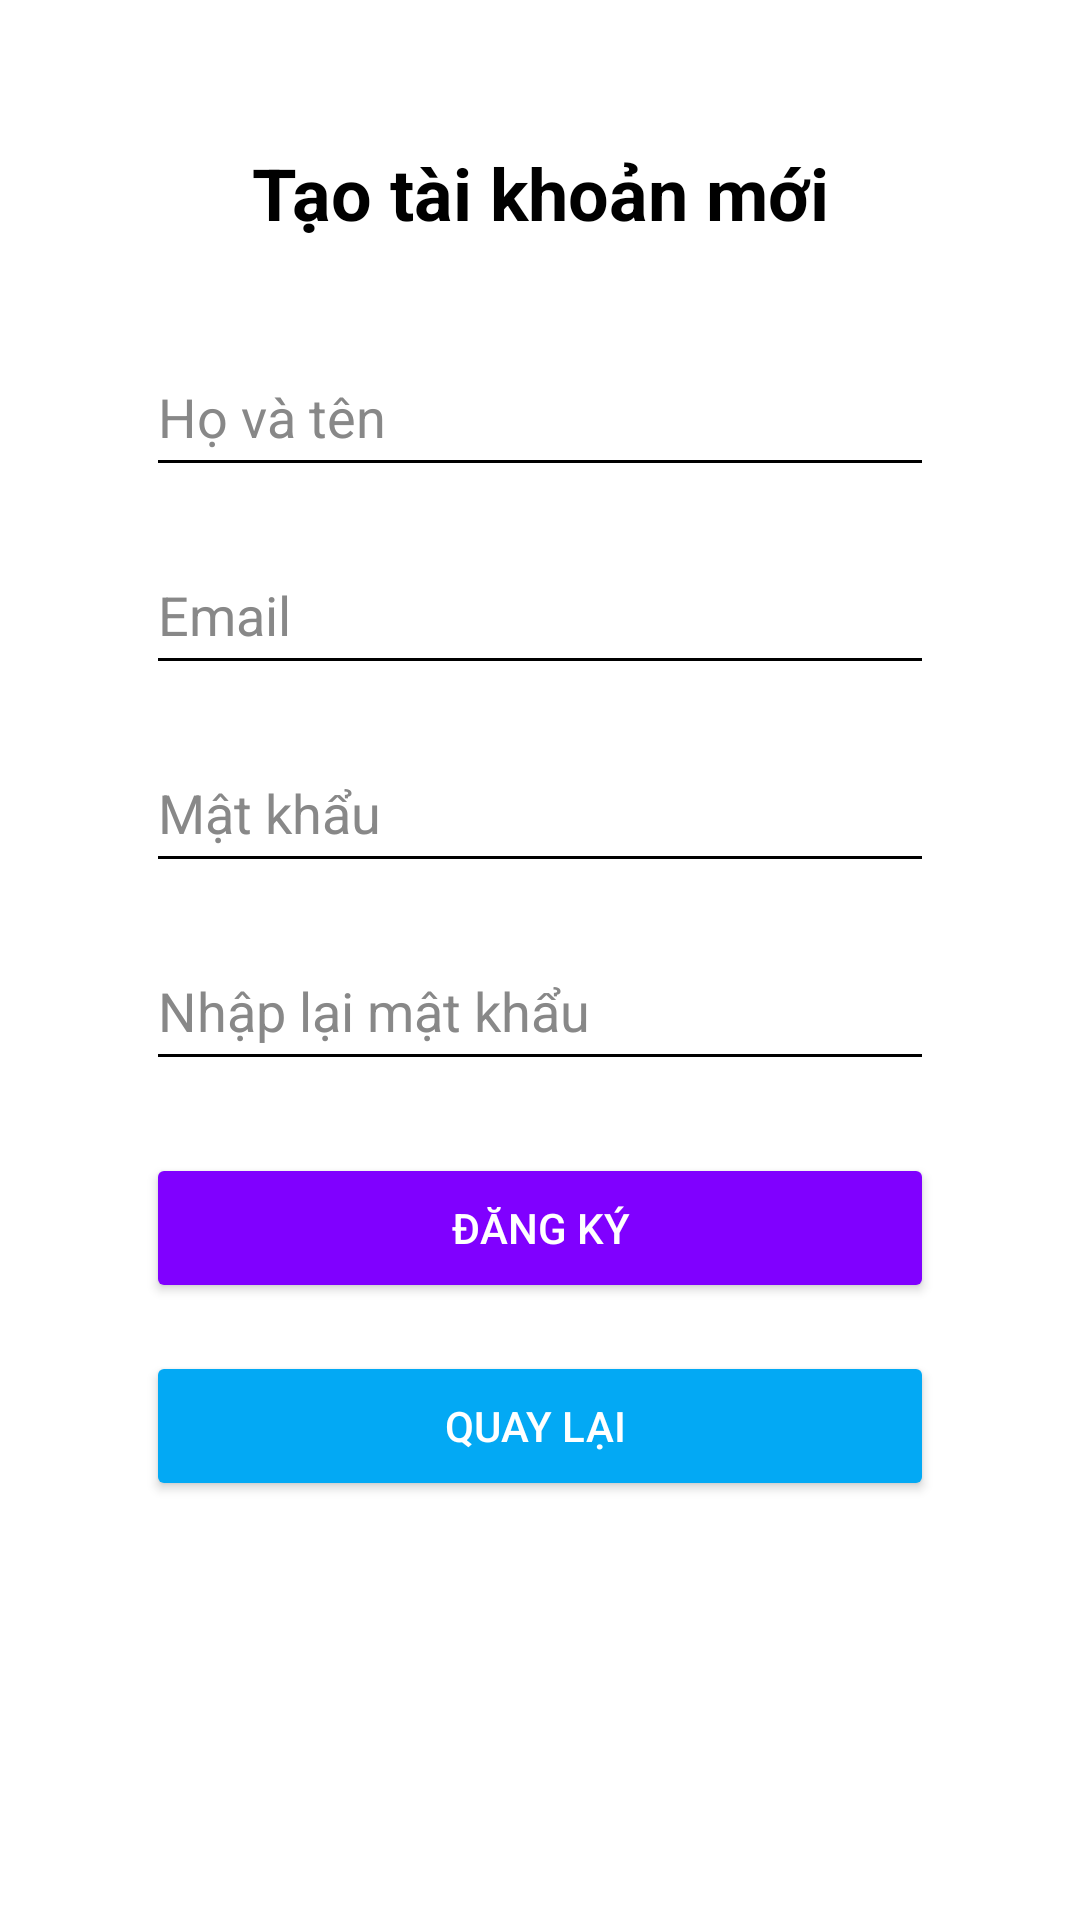

Layout XML and referenced resources for this Android screen:
<!-- AndroidManifest.xml: application theme Theme.LeHuynhDuc_2122110265 -->
<!-- res/layout/activity_register.xml -->
<?xml version="1.0" encoding="utf-8"?>
<androidx.constraintlayout.widget.ConstraintLayout
    xmlns:android="http://schemas.android.com/apk/res/android"
    xmlns:app="http://schemas.android.com/apk/res-auto"
    xmlns:tools="http://schemas.android.com/tools"
    android:id="@+id/main"
    android:layout_width="match_parent"
    android:layout_height="match_parent"
    tools:context=".RegisterActivity"
    android:background="#FFFFFF"
    android:padding="16dp">

    <TextView
        android:id="@+id/tvTitle"
        android:layout_width="wrap_content"
        android:layout_height="wrap_content"
        android:text="Tạo tài khoản mới"
        android:textSize="24sp"
        android:textStyle="bold"
        android:textColor="#000000"
        android:layout_marginTop="32dp"
        app:layout_constraintTop_toTopOf="parent"
        app:layout_constraintStart_toStartOf="parent"
        app:layout_constraintEnd_toEndOf="parent" />

    <EditText
        android:id="@+id/edtFullName"
        android:textColor="#000000"
        android:textColorHint="#888888"
        android:layout_width="0dp"
        android:layout_height="50dp"
        android:layout_marginTop="32dp"
        android:hint="Họ và tên"
        android:inputType="textPersonName"
        android:backgroundTint="#000000"
        app:layout_constraintTop_toBottomOf="@id/tvTitle"
        app:layout_constraintStart_toStartOf="parent"
        app:layout_constraintEnd_toEndOf="parent"
        app:layout_constraintWidth_percent="0.8" />

    <EditText
        android:id="@+id/edtEmail"
        android:textColor="#000000"
        android:textColorHint="#888888"
        android:layout_width="0dp"
        android:layout_height="50dp"
        android:layout_marginTop="16dp"
        android:hint="Email"
        android:inputType="textEmailAddress"
        android:backgroundTint="#000000"
        app:layout_constraintTop_toBottomOf="@id/edtFullName"
        app:layout_constraintStart_toStartOf="parent"
        app:layout_constraintEnd_toEndOf="parent"
        app:layout_constraintWidth_percent="0.8" />

    <EditText
        android:id="@+id/edtPassword"
        android:textColor="#000000"
        android:textColorHint="#888888"
        android:layout_width="0dp"
        android:layout_height="50dp"
        android:layout_marginTop="16dp"
        android:hint="Mật khẩu"
        android:inputType="textPassword"
        android:backgroundTint="#000000"
        app:layout_constraintTop_toBottomOf="@id/edtEmail"
        app:layout_constraintStart_toStartOf="parent"
        app:layout_constraintEnd_toEndOf="parent"
        app:layout_constraintWidth_percent="0.8" />

    <EditText
        android:id="@+id/edtConfirmPassword"
        android:textColor="#000000"
        android:textColorHint="#888888"
        android:layout_width="0dp"
        android:layout_height="50dp"
        android:layout_marginTop="16dp"
        android:hint="Nhập lại mật khẩu"
        android:inputType="textPassword"
        android:backgroundTint="#000000"
        app:layout_constraintTop_toBottomOf="@id/edtPassword"
        app:layout_constraintStart_toStartOf="parent"
        app:layout_constraintEnd_toEndOf="parent"
        app:layout_constraintWidth_percent="0.8" />

    <Button
        android:id="@+id/btnRegister"
        android:layout_width="0dp"
        android:layout_height="50dp"
        android:layout_marginTop="24dp"
        android:text="ĐĂNG KÝ"
        android:backgroundTint="#8000FF"
        android:textColor="#FFFFFF"
        app:layout_constraintTop_toBottomOf="@id/edtConfirmPassword"
        app:layout_constraintStart_toStartOf="parent"
        app:layout_constraintEnd_toEndOf="parent"
        app:layout_constraintWidth_percent="0.8" />

    <Button
        android:id="@+id/btnBackToLogin"
        android:layout_width="0dp"
        android:layout_height="50dp"
        android:layout_marginTop="16dp"
        android:text="QUAY LẠI "
        android:backgroundTint="#03A9F4"
        android:textColor="#FFFFFF"
        app:layout_constraintTop_toBottomOf="@id/btnRegister"
        app:layout_constraintStart_toStartOf="parent"
        app:layout_constraintEnd_toEndOf="parent"
        app:layout_constraintWidth_percent="0.8" />

</androidx.constraintlayout.widget.ConstraintLayout>
<!-- resources referenced by this layout -->
<resources>
  <style name="Theme.LeHuynhDuc_2122110265" parent="Theme.MaterialComponents.DayNight.DarkActionBar">
          
          <item name="colorPrimary">@color/purple_500</item>
          <item name="colorPrimaryVariant">@color/purple_700</item>
          <item name="colorOnPrimary">@color/white</item>
          
          <item name="colorSecondary">@color/teal_200</item>
          <item name="colorSecondaryVariant">@color/teal_700</item>
          <item name="colorOnSecondary">@color/black</item>
          
          <item name="android:statusBarColor">?attr/colorPrimaryVariant</item>
          
      </style>
  <color name="purple_500">#FF6200EE</color>
  <color name="purple_700">#FF3700B3</color>
  <color name="white">#FFFFFFFF</color>
  <color name="teal_200">#FF03DAC5</color>
  <color name="teal_700">#FF018786</color>
  <color name="black">#FF000000</color>
</resources>
